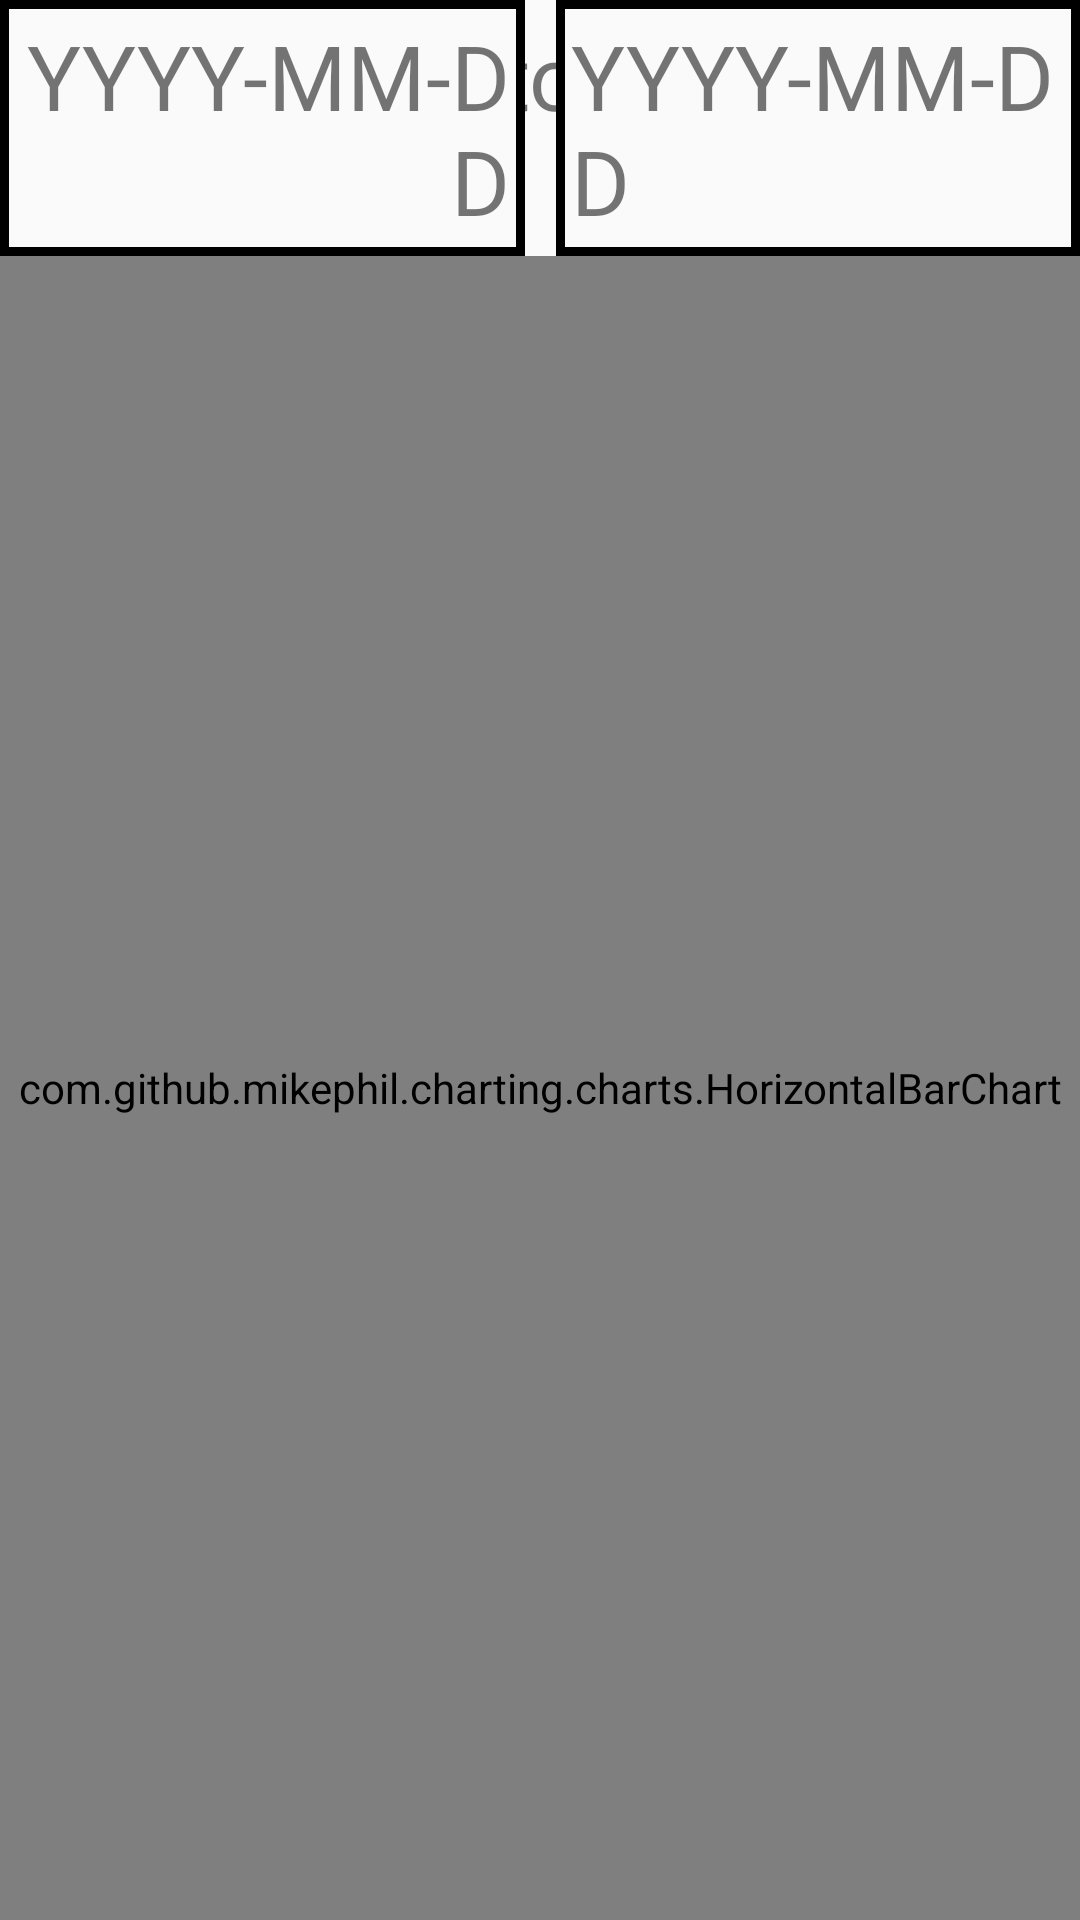

Layout XML and referenced resources for this Android screen:
<!-- AndroidManifest.xml: application theme AppTheme -->
<!-- res/layout/fragment_history_weekly.xml -->
<?xml version="1.0" encoding="utf-8"?>
<FrameLayout xmlns:android="http://schemas.android.com/apk/res/android"
    xmlns:tools="http://schemas.android.com/tools"
    android:layout_width="match_parent"
    android:layout_height="match_parent"
    tools:context=".HistoryWeeklyFragment">

    <LinearLayout
        android:layout_width="match_parent"
        android:layout_height="match_parent"
        android:gravity="center"
        android:orientation="vertical">
        <LinearLayout
            android:layout_width="match_parent"
            android:layout_height="wrap_content"
            android:orientation="horizontal">

            <TextView
                android:id="@+id/firstDate"
                android:layout_width="wrap_content"
                android:layout_height="wrap_content"
                android:layout_weight="1"
                android:text="YYYY-MM-DD"
                android:textAlignment="viewEnd"
                android:background="@drawable/border_background"
                android:textSize="30sp" />

            <TextView
                android:layout_width="wrap_content"
                android:layout_height="wrap_content"
                android:layout_weight="1"
                android:text="to"
                android:textAlignment="center"
                android:textSize="30sp" />

            <TextView
                android:id="@+id/secondDate"
                android:layout_width="wrap_content"
                android:layout_height="wrap_content"
                android:layout_weight="1"
                android:text="YYYY-MM-DD"
                android:textAlignment="viewStart"
                android:background="@drawable/border_background"
                android:textSize="30sp" />
        </LinearLayout>


        <com.github.mikephil.charting.charts.HorizontalBarChart
            android:id="@+id/hBarChartWeekly"
            android:layout_width="match_parent"
            android:layout_height="match_parent" >
        </com.github.mikephil.charting.charts.HorizontalBarChart>
    </LinearLayout>


</FrameLayout>
<!-- resources referenced by this layout -->
<resources>
  <!-- drawable border_background (drawable) -->
  <shape xmlns:android="http://schemas.android.com/apk/res/android"
      android:shape="rectangle">
  
      <solid android:color="@android:color/transparent" /> 
      <stroke
          android:width="3dp"
          android:color="#000000"/>
  
      <padding
          android:left="5dp"
          android:right="5dp"
          android:top="5dp"
          android:bottom="5dp" />
  
  </shape>
  <style name="AppTheme" parent="Theme.AppCompat.Light.DarkActionBar">
          
          <item name="colorPrimary">@color/colorPrimary</item>
          <item name="colorPrimaryDark">@color/colorPrimaryDark</item>
          <item name="colorAccent">@color/colorAccent</item>
      </style>
  <color name="colorPrimary">#6200EE</color>
  <color name="colorPrimaryDark">#3700B3</color>
  <color name="colorAccent">#03DAC5</color>
</resources>
